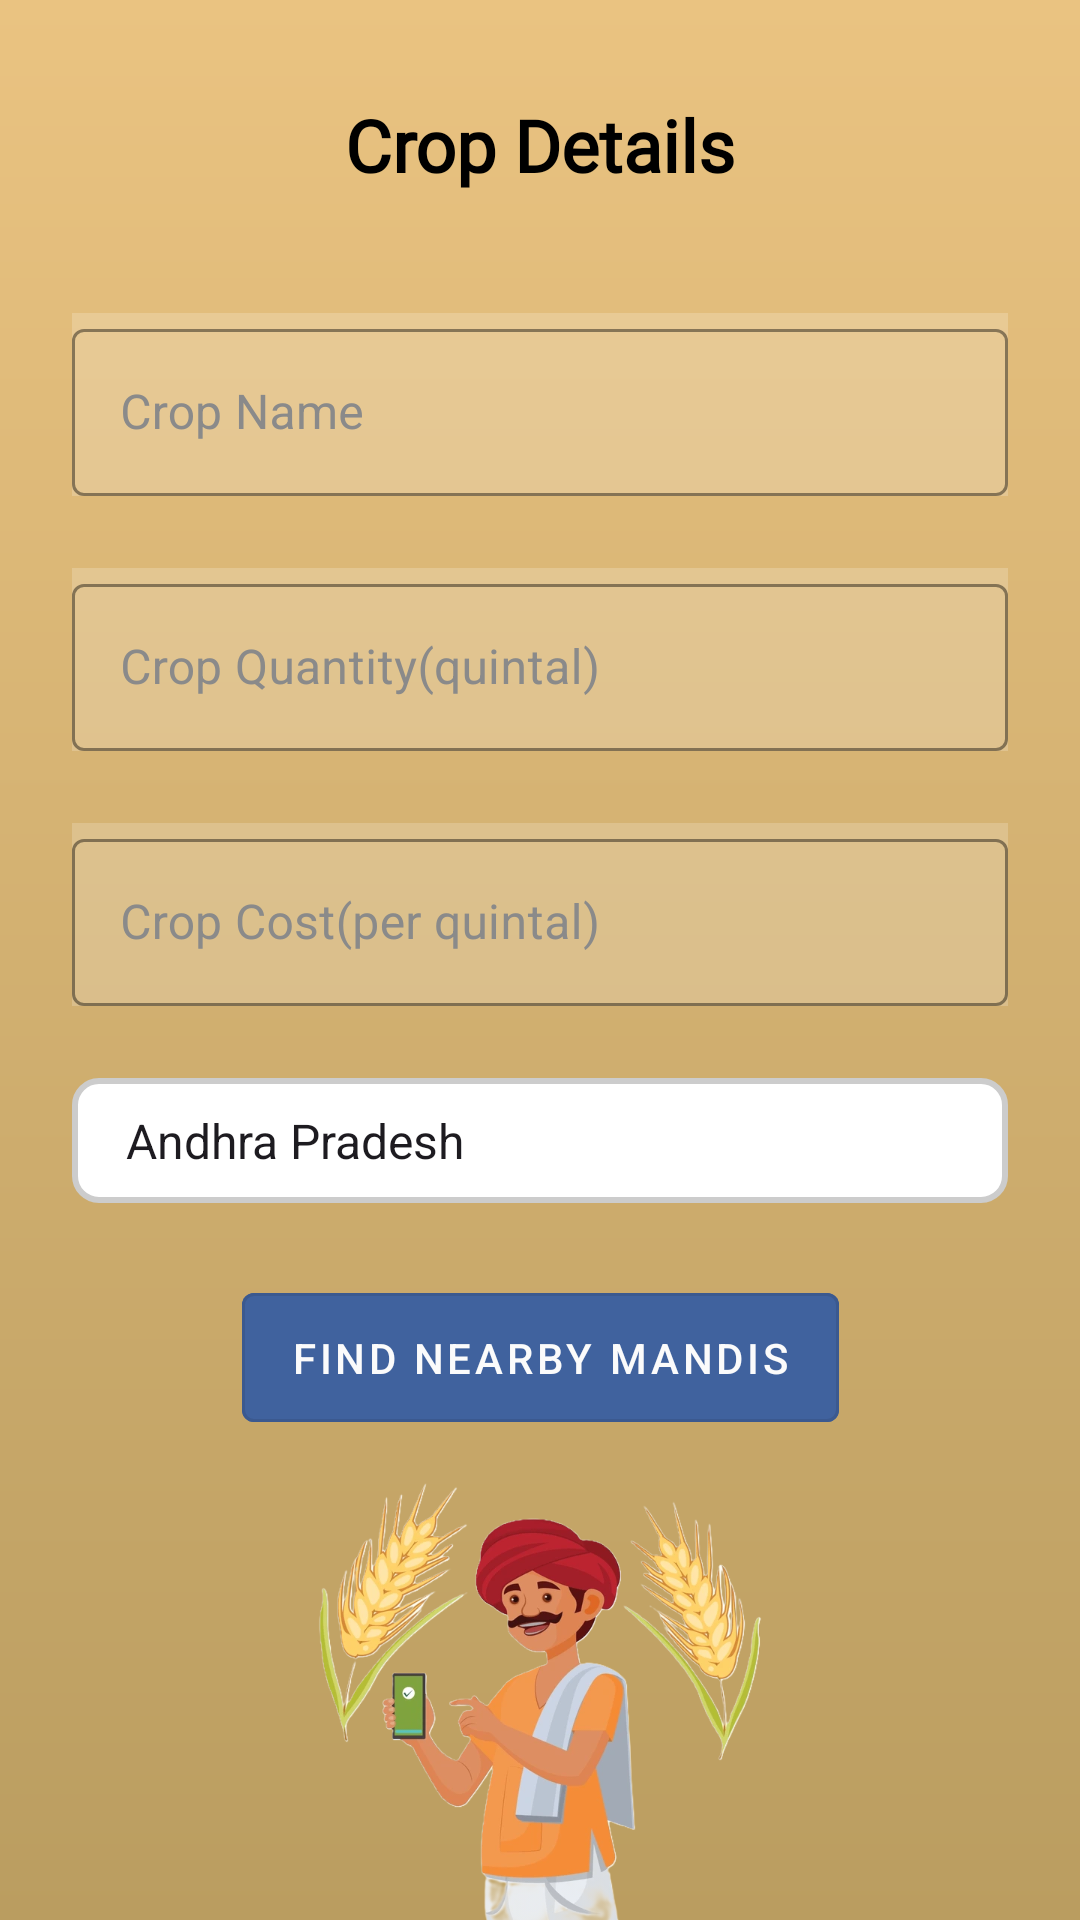

Android layout source for this screen:
<!-- AndroidManifest.xml: application theme Theme.KisanBuddy -->
<!-- res/layout/activity_budget.xml -->
<?xml version="1.0" encoding="utf-8"?>
<androidx.constraintlayout.widget.ConstraintLayout
    xmlns:android="http://schemas.android.com/apk/res/android"
    xmlns:app="http://schemas.android.com/apk/res-auto"
    xmlns:tools="http://schemas.android.com/tools"
    android:id="@+id/main"
    android:layout_width="match_parent"
    android:layout_height="match_parent"
    android:background="@drawable/gradient_background"
    tools:context=".BudgetActivity">

    
    <com.google.android.material.textview.MaterialTextView
        android:id="@+id/tvWelcome"
        android:layout_width="match_parent"
        android:layout_height="wrap_content"
        android:fontFamily="@font/akaya_telivigala"
        android:gravity="center"
        android:paddingTop="32dp"
        android:paddingBottom="16dp"
        android:text="Crop Details"
        android:textColor="@color/black"
        android:textSize="24sp"
        android:textStyle="bold"
        app:layout_constraintTop_toTopOf="parent"
        app:layout_constraintStart_toStartOf="parent"
        app:layout_constraintEnd_toEndOf="parent" />

    
    <com.google.android.material.textfield.TextInputLayout
        android:id="@+id/textInputLayoutCropName"
        style="@style/Widget.MaterialComponents.TextInputLayout.OutlinedBox"
        android:layout_width="0dp"
        android:layout_height="wrap_content"
        android:layout_marginHorizontal="24dp"
        android:layout_marginTop="24dp"
        android:background="#30ffffff"
        app:boxStrokeColor="#32044A"
        app:hintTextColor="#32044A"
        android:textColorHint="#8A8A8A"
        app:layout_constraintTop_toBottomOf="@id/tvWelcome"
        app:layout_constraintStart_toStartOf="parent"
        app:layout_constraintEnd_toEndOf="parent">

        <com.google.android.material.textfield.TextInputEditText
            android:id="@+id/cropName"
            android:layout_width="match_parent"
            android:layout_height="wrap_content"
            android:cursorVisible="true"
            android:hint="Crop Name"
            android:textColor="@color/black" />
    </com.google.android.material.textfield.TextInputLayout>

    
    <com.google.android.material.textfield.TextInputLayout
        android:id="@+id/textInputLayoutCropQuantity"
        style="@style/Widget.MaterialComponents.TextInputLayout.OutlinedBox"
        android:layout_width="0dp"
        android:layout_height="wrap_content"
        android:layout_marginHorizontal="24dp"
        android:layout_marginTop="24dp"
        android:background="#30ffffff"
        app:boxStrokeColor="#32044A"
        app:hintTextColor="#32044A"
        android:textColorHint="#8A8A8A"
        app:layout_constraintTop_toBottomOf="@id/textInputLayoutCropName"
        app:layout_constraintStart_toStartOf="parent"
        app:layout_constraintEnd_toEndOf="parent">

        <com.google.android.material.textfield.TextInputEditText
            android:id="@+id/cropQuantity"
            android:layout_width="match_parent"
            android:layout_height="wrap_content"
            android:hint="Crop Quantity(quintal)"
            android:inputType="number"
            android:textColor="@color/black" />
    </com.google.android.material.textfield.TextInputLayout>

    
    <com.google.android.material.textfield.TextInputLayout
        android:id="@+id/textInputLayoutCropCost"
        style="@style/Widget.MaterialComponents.TextInputLayout.OutlinedBox"
        android:layout_width="0dp"
        android:layout_height="wrap_content"
        android:layout_marginHorizontal="24dp"
        android:layout_marginTop="24dp"
        android:background="#30ffffff"
        app:boxStrokeColor="#32044A"
        app:hintTextColor="#32044A"
        android:textColorHint="#8A8A8A"
        app:layout_constraintTop_toBottomOf="@id/textInputLayoutCropQuantity"
        app:layout_constraintStart_toStartOf="parent"
        app:layout_constraintEnd_toEndOf="parent">

        <com.google.android.material.textfield.TextInputEditText
            android:id="@+id/cropCost"
            android:layout_width="match_parent"
            android:layout_height="wrap_content"
            android:hint="Crop Cost(per quintal)"
            android:inputType="numberDecimal"
            android:textColor="@color/black" />
    </com.google.android.material.textfield.TextInputLayout>

    
    <Spinner
        android:id="@+id/stateDropdown"
        android:layout_width="0dp"
        android:layout_height="wrap_content"
        android:layout_marginHorizontal="24dp"
        android:layout_marginTop="24dp"
        android:background="@drawable/dropdown_background"
        android:spinnerMode="dropdown"
        android:entries="@array/state_array"
        app:layout_constraintTop_toBottomOf="@id/textInputLayoutCropCost"
        app:layout_constraintStart_toStartOf="parent"
        app:layout_constraintEnd_toEndOf="parent" />

    
    <com.google.android.material.button.MaterialButton
        android:id="@+id/findMandisButton"
        style="@style/Widget.MaterialComponents.Button.OutlinedButton"
        android:layout_width="199dp"
        android:layout_height="55dp"
        android:layout_marginTop="24dp"
        android:backgroundTint="#40629E"
        android:text="Find Nearby Mandis"
        android:textColor="#FBFBFB"
        app:layout_constraintTop_toBottomOf="@id/stateDropdown"
        app:layout_constraintStart_toStartOf="parent"
        app:layout_constraintEnd_toEndOf="parent" />

    
    <ImageView
        android:id="@+id/imageView2"
        android:layout_width="232dp"
        android:layout_height="150dp"
        android:layout_marginTop="32dp"
        android:layout_marginBottom="16dp"
        android:src="@drawable/farmer"
        app:layout_constraintBottom_toBottomOf="parent"
        app:layout_constraintEnd_toEndOf="parent"
        app:layout_constraintStart_toStartOf="parent"
        app:layout_constraintTop_toBottomOf="@id/findMandisButton" />

</androidx.constraintlayout.widget.ConstraintLayout>
<!-- resources referenced by this layout -->
<resources>
  <string-array name="state_array">
          <item>Andhra Pradesh</item>
          <item>Arunachal Pradesh</item>
          <item>Assam</item>
          <item>Bihar</item>
          <item>Chhattisgarh</item>
          <item>Goa</item>
          <item>Gujarat</item>
          <item>Haryana</item>
          <item>Himachal Pradesh</item>
          <item>Jharkhand</item>
          <item>Karnataka</item>
          <item>Kerala</item>
          <item>Madhya Pradesh</item>
          <item>Maharashtra</item>
          <item>Manipur</item>
          <item>Meghalaya</item>
          <item>Mizoram</item>
          <item>Nagaland</item>
          <item>Odisha</item>
          <item>Punjab</item>
          <item>Rajasthan</item>
          <item>Sikkim</item>
          <item>Tamil Nadu</item>
          <item>Telangana</item>
          <item>Tripura</item>
          <item>Uttar Pradesh</item>
          <item>Uttarakhand</item>
          <item>West Bengal</item>
      </string-array>
  <color name="black">#FF000000</color>
  <!-- drawable dropdown_background (drawable) -->
  <shape xmlns:android="http://schemas.android.com/apk/res/android">
      <solid android:color="#FFFFFF" />
      <stroke android:width="2dp" android:color="#CCCCCC" />
      <corners android:radius="8dp" />
      <padding android:left="10dp" android:top="10dp" android:right="10dp" android:bottom="10dp" />
  </shape>
  <!-- drawable farmer: png bitmap (drawable, 246186 bytes) -->
  <!-- drawable gradient_background (drawable) -->
  <?xml version="1.0" encoding="utf-8"?>
  <shape xmlns:android="http://schemas.android.com/apk/res/android"
      android:shape="rectangle">
      <gradient
          android:startColor="#BA9D60"
          android:endColor="#EAC381"
          android:angle="90"/>
  </shape>
  <style name="Theme.KisanBuddy" parent="Base.Theme.KisanBuddy" />
  <style name="Base.Theme.KisanBuddy" parent="Theme.Material3.DayNight.NoActionBar">
          
          
      </style>
</resources>
